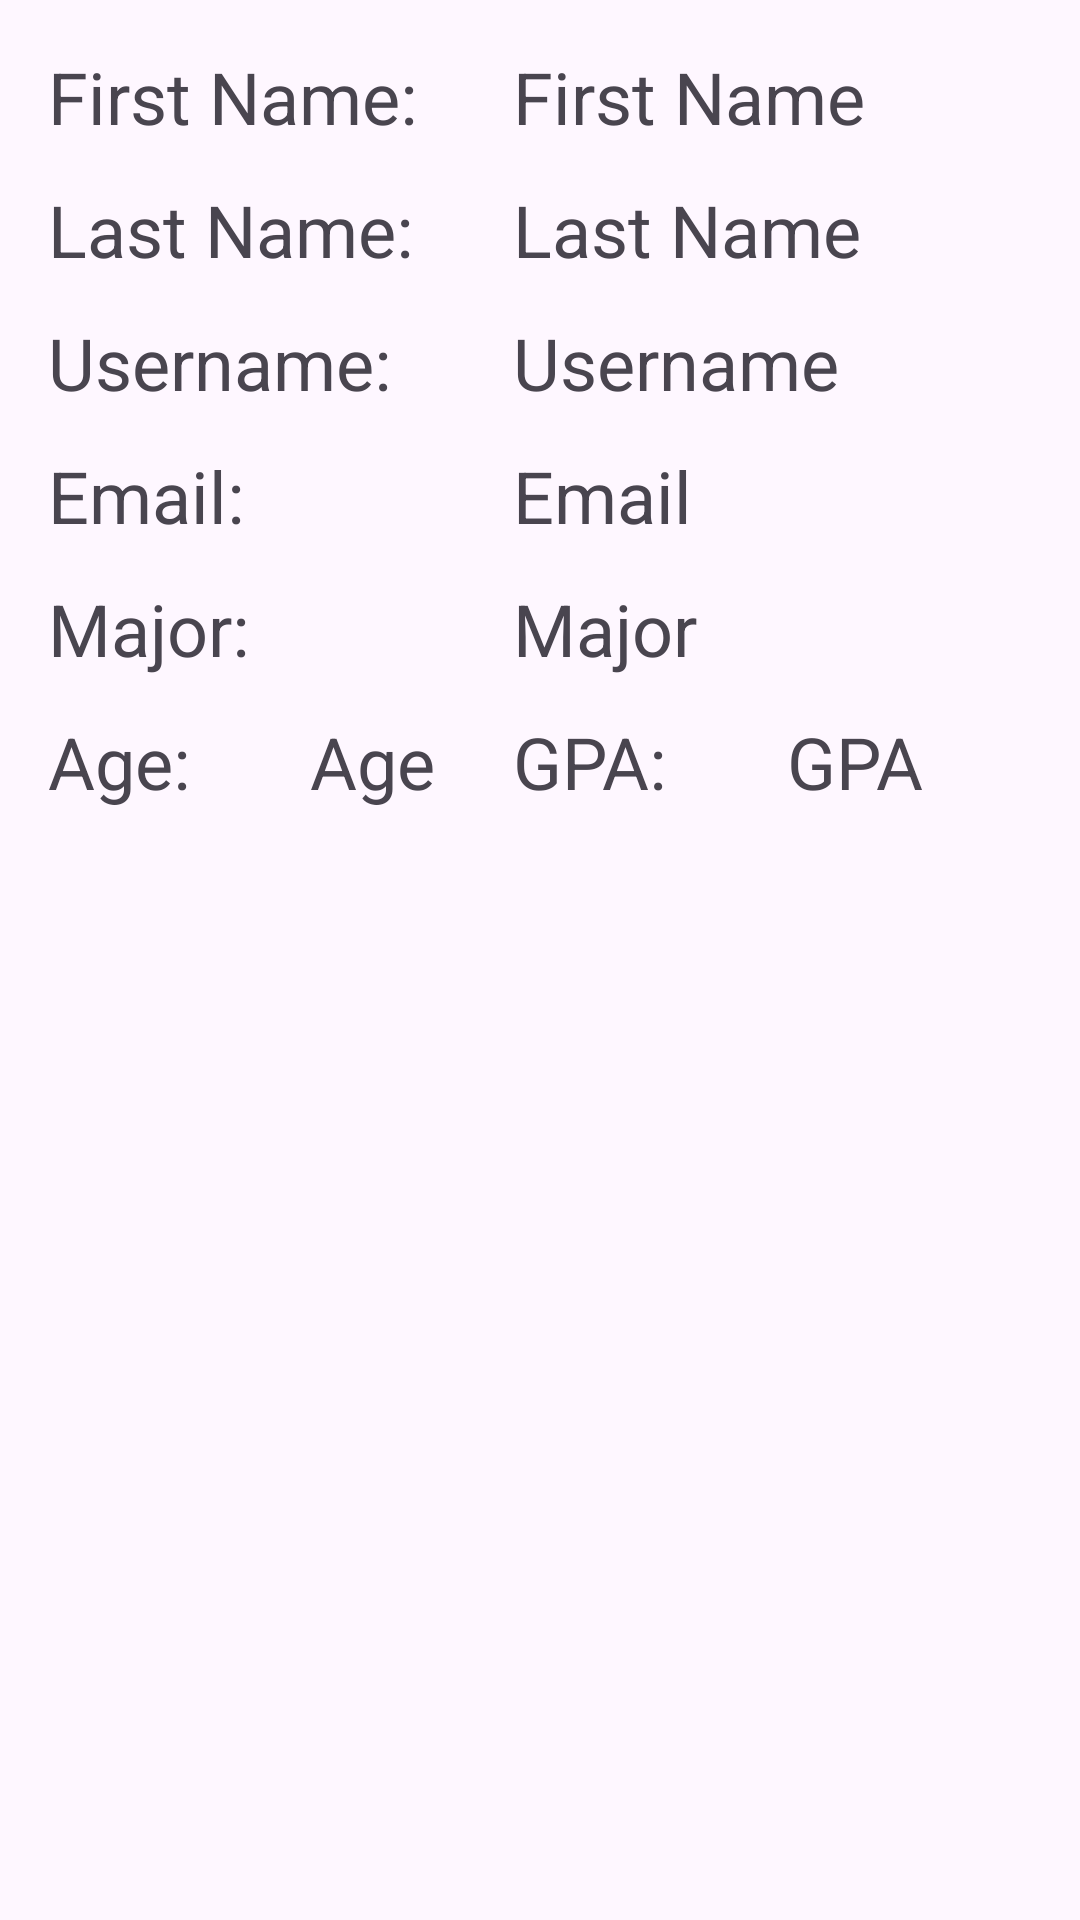

Produce the Android XML layout that renders to this screen, including the resource entries it uses.
<!-- AndroidManifest.xml: application theme Theme.Homework03_Program01_ColeBourbina -->
<!-- res/layout/studentlistviewcell.xml -->
<?xml version="1.0" encoding="utf-8"?>
<androidx.constraintlayout.widget.ConstraintLayout xmlns:android="http://schemas.android.com/apk/res/android"
    xmlns:app="http://schemas.android.com/apk/res-auto"
    xmlns:tools="http://schemas.android.com/tools"
    android:layout_width="match_parent"
    android:layout_height="match_parent">

    <TextView
        android:id="@+id/tv_v_cell_age"
        android:layout_width="wrap_content"
        android:layout_height="wrap_content"
        android:layout_marginStart="40dp"
        android:layout_marginTop="12dp"
        android:text="Age"
        android:textSize="24sp"
        app:layout_constraintStart_toEndOf="@+id/tv_v_cell_ageTitle"
        app:layout_constraintTop_toBottomOf="@+id/tv_v_cell_majorTitle" />

    <TextView
        android:id="@+id/tv_v_cell_fname"
        android:layout_width="wrap_content"
        android:layout_height="wrap_content"
        android:layout_marginStart="32dp"
        android:layout_marginTop="16dp"
        android:text="First Name"
        android:textSize="24sp"
        app:layout_constraintStart_toEndOf="@+id/tv_v_cell_fnameTitle"
        app:layout_constraintTop_toTopOf="parent" />

    <TextView
        android:id="@+id/tv_v_cell_lname"
        android:layout_width="wrap_content"
        android:layout_height="wrap_content"
        android:layout_marginTop="12dp"
        android:text="Last Name"
        android:textSize="24sp"
        app:layout_constraintStart_toStartOf="@+id/tv_v_cell_fname"
        app:layout_constraintTop_toBottomOf="@+id/tv_v_cell_fname" />

    <TextView
        android:id="@+id/tv_v_cell_email"
        android:layout_width="wrap_content"
        android:layout_height="wrap_content"
        android:layout_marginTop="12dp"
        android:text="Email"
        android:textSize="24sp"
        app:layout_constraintStart_toStartOf="@+id/tv_v_cell_username"
        app:layout_constraintTop_toBottomOf="@+id/tv_v_cell_username" />

    <TextView
        android:id="@+id/tv_v_cell_major"
        android:layout_width="wrap_content"
        android:layout_height="wrap_content"
        android:layout_marginTop="12dp"
        android:text="Major"
        android:textSize="24sp"
        app:layout_constraintStart_toStartOf="@+id/tv_v_cell_email"
        app:layout_constraintTop_toBottomOf="@+id/tv_v_cell_email" />

    <TextView
        android:id="@+id/tv_v_cell_gpaTitle"
        android:layout_width="wrap_content"
        android:layout_height="wrap_content"
        android:layout_marginTop="12dp"
        android:text="GPA:"
        android:textSize="24sp"
        app:layout_constraintStart_toStartOf="@+id/tv_v_cell_major"
        app:layout_constraintTop_toBottomOf="@+id/tv_v_cell_major" />

    <TextView
        android:id="@+id/tv_v_cell_gpa"
        android:layout_width="wrap_content"
        android:layout_height="wrap_content"
        android:layout_marginStart="40dp"
        android:layout_marginTop="12dp"
        android:text="GPA"
        android:textSize="24sp"
        app:layout_constraintStart_toEndOf="@+id/tv_v_cell_gpaTitle"
        app:layout_constraintTop_toBottomOf="@+id/tv_v_cell_major" />

    <TextView
        android:id="@+id/tv_v_cell_username"
        android:layout_width="wrap_content"
        android:layout_height="wrap_content"
        android:layout_marginTop="12dp"
        android:text="Username"
        android:textSize="24sp"
        app:layout_constraintStart_toStartOf="@+id/tv_v_cell_lname"
        app:layout_constraintTop_toBottomOf="@+id/tv_v_cell_lname" />

    <TextView
        android:id="@+id/tv_v_cell_ageTitle"
        android:layout_width="wrap_content"
        android:layout_height="wrap_content"
        android:layout_marginStart="16dp"
        android:layout_marginTop="12dp"
        android:text="Age:"
        android:textSize="24sp"
        app:layout_constraintStart_toStartOf="parent"
        app:layout_constraintTop_toBottomOf="@+id/tv_v_cell_majorTitle" />

    <TextView
        android:id="@+id/tv_v_cell_majorTitle"
        android:layout_width="wrap_content"
        android:layout_height="wrap_content"
        android:layout_marginStart="16dp"
        android:layout_marginTop="12dp"
        android:text="Major:"
        android:textSize="24sp"
        app:layout_constraintStart_toStartOf="parent"
        app:layout_constraintTop_toBottomOf="@+id/tv_v_cell_emailTitle" />

    <TextView
        android:id="@+id/tv_v_cell_emailTitle"
        android:layout_width="wrap_content"
        android:layout_height="wrap_content"
        android:layout_marginStart="16dp"
        android:layout_marginTop="12dp"
        android:text="Email:"
        android:textSize="24sp"
        app:layout_constraintStart_toStartOf="parent"
        app:layout_constraintTop_toBottomOf="@+id/tv_v_cell_usernameTitle" />

    <TextView
        android:id="@+id/tv_v_cell_fnameTitle"
        android:layout_width="wrap_content"
        android:layout_height="wrap_content"
        android:layout_marginStart="16dp"
        android:layout_marginTop="16dp"
        android:text="First Name:"
        android:textSize="24sp"
        app:layout_constraintStart_toStartOf="parent"
        app:layout_constraintTop_toTopOf="parent" />

    <TextView
        android:id="@+id/tv_v_cell_lnameTitle"
        android:layout_width="wrap_content"
        android:layout_height="wrap_content"
        android:layout_marginStart="16dp"
        android:layout_marginTop="12dp"
        android:text="Last Name:"
        android:textSize="24sp"
        app:layout_constraintStart_toStartOf="parent"
        app:layout_constraintTop_toBottomOf="@+id/tv_v_cell_fnameTitle" />

    <TextView
        android:id="@+id/tv_v_cell_usernameTitle"
        android:layout_width="wrap_content"
        android:layout_height="wrap_content"
        android:layout_marginStart="16dp"
        android:layout_marginTop="12dp"
        android:text="Username:"
        android:textSize="24sp"
        app:layout_constraintStart_toStartOf="parent"
        app:layout_constraintTop_toBottomOf="@+id/tv_v_cell_lnameTitle" />
</androidx.constraintlayout.widget.ConstraintLayout>
<!-- resources referenced by this layout -->
<resources>
  <style name="Theme.Homework03_Program01_ColeBourbina" parent="Base.Theme.Homework03_Program01_ColeBourbina" />
  <style name="Base.Theme.Homework03_Program01_ColeBourbina" parent="Theme.Material3.DayNight.NoActionBar">
          
          
      </style>
</resources>
